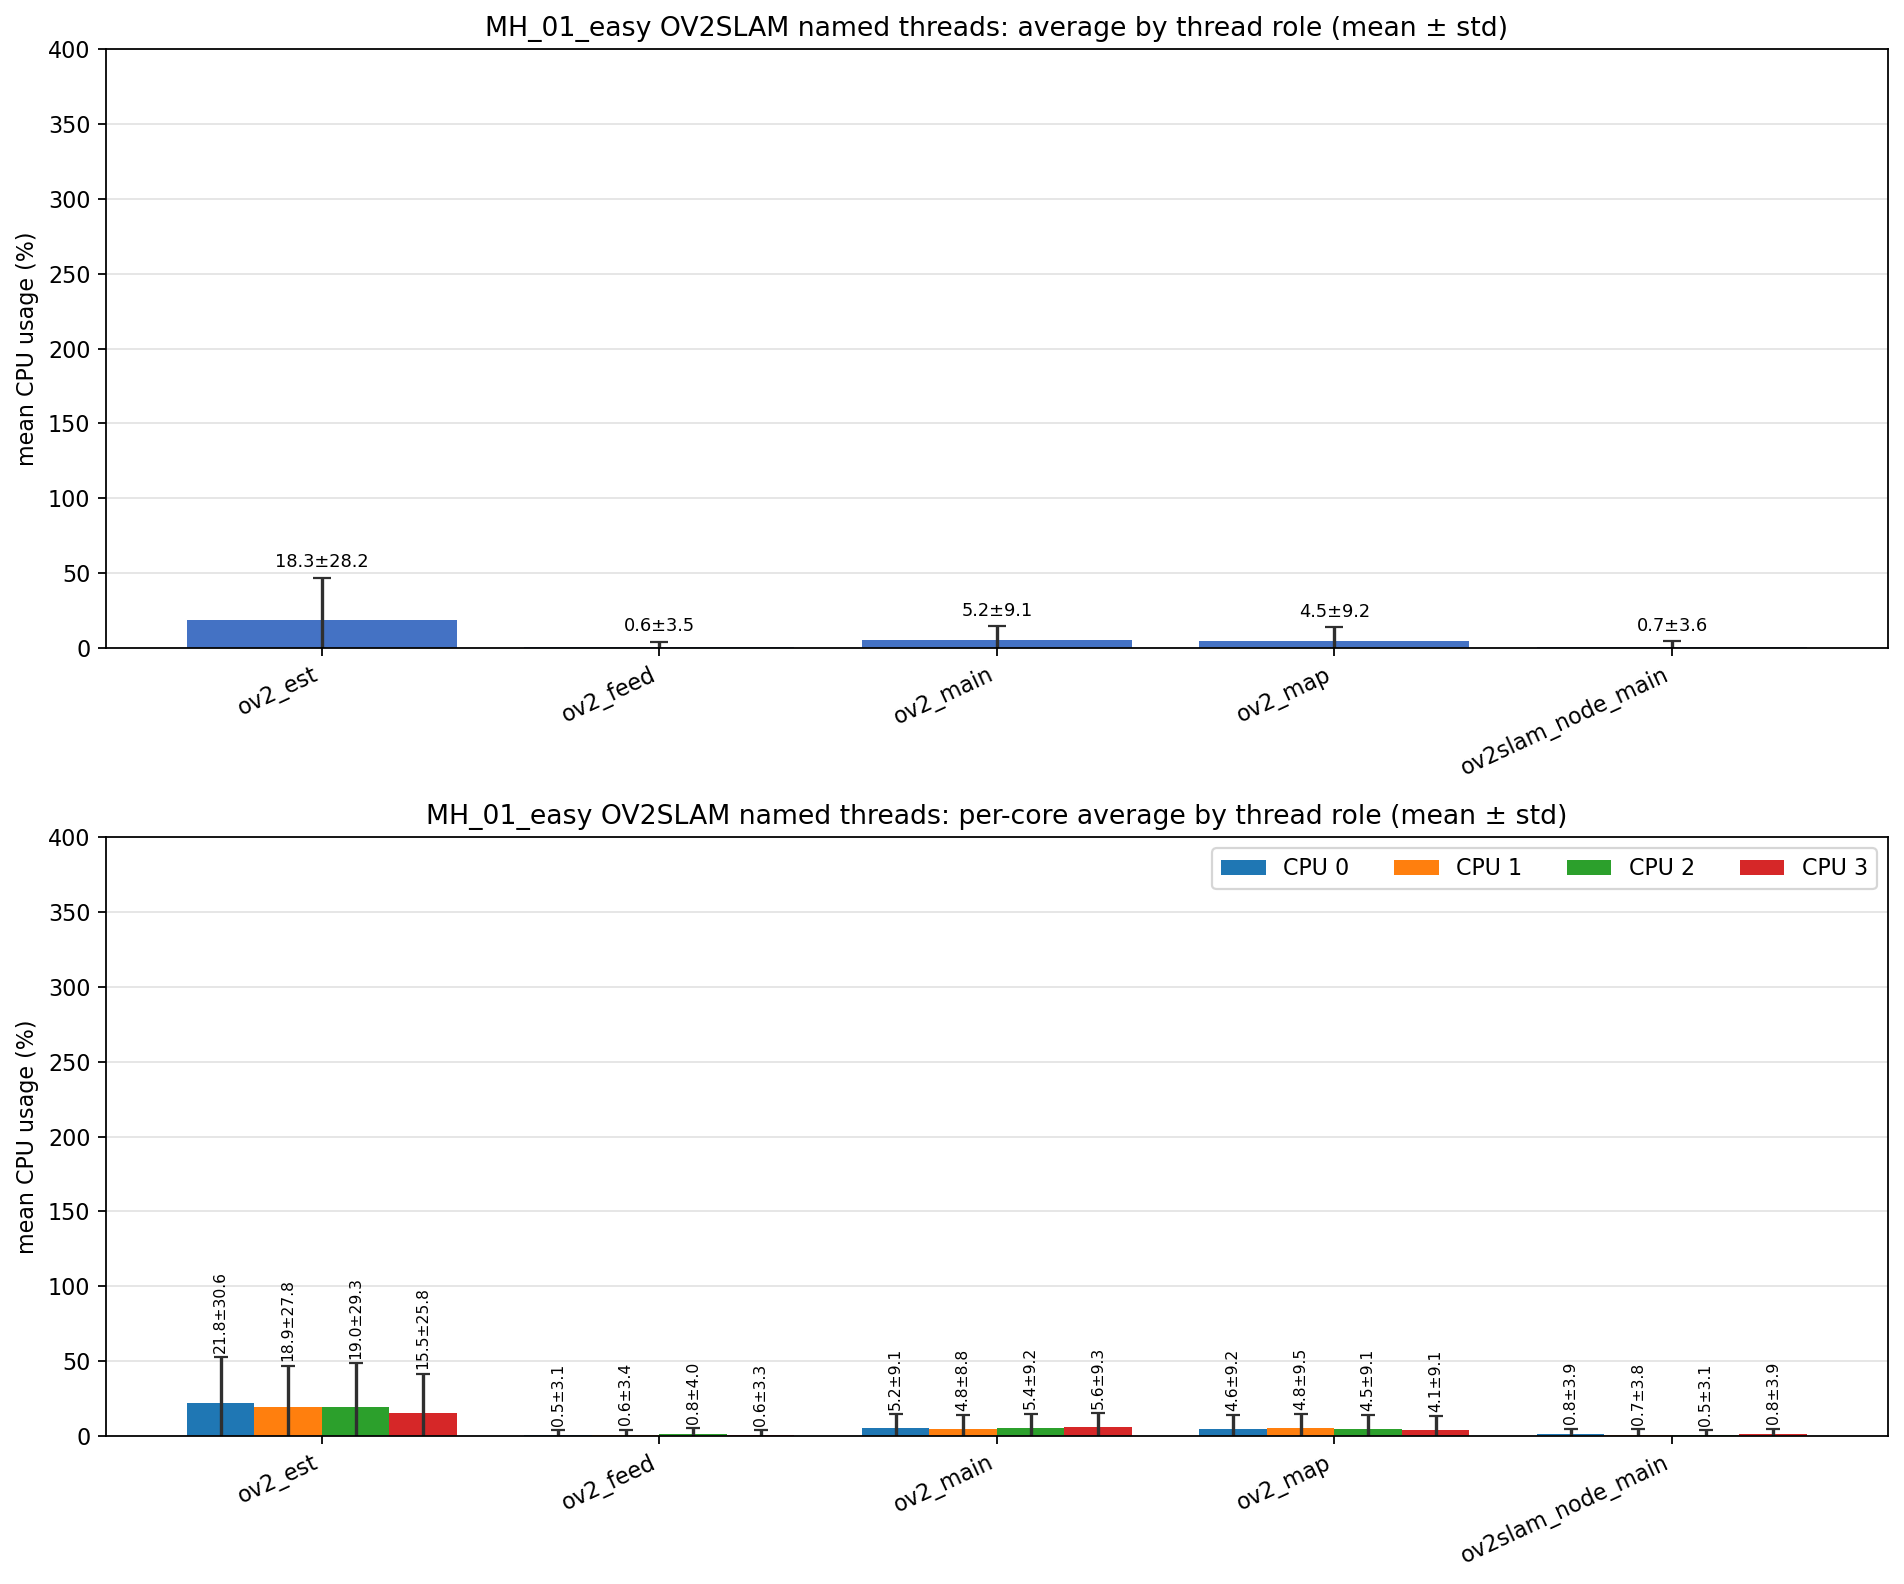

Source data for this figure (header and first rows):
role, unique_tid_count, sample_count, mean_cpu_all, std_cpu_all, mean_cpu_core_0, mean_cpu_core_1, mean_cpu_core_2, mean_cpu_core_3, std_cpu_core_0, std_cpu_core_1, std_cpu_core_2, std_cpu_core_3
ov2_est, 1, 3970, 18.31, 28.2, 21.84, 18.87, 19.04, 15.5, 30.59, 27.79, 29.31, 25.83
ov2_feed, 1, 3970, 0.648, 3.469, 0.505, 0.637, 0.849, 0.581, 3.055, 3.410, 4.009, 3.253
ov2_main, 4, 14810, 5.239, 9.105, 5.210, 4.788, 5.415, 5.593, 9.107, 8.773, 9.233, 9.308
ov2_map, 1, 3970, 4.484, 9.218, 4.607, 4.830, 4.513, 4.105, 9.213, 9.481, 9.122, 9.100
ov2slam_node_main, 1, 3990, 0.706, 3.624, 0.834, 0.724, 0.508, 0.821, 3.893, 3.758, 3.073, 3.867
